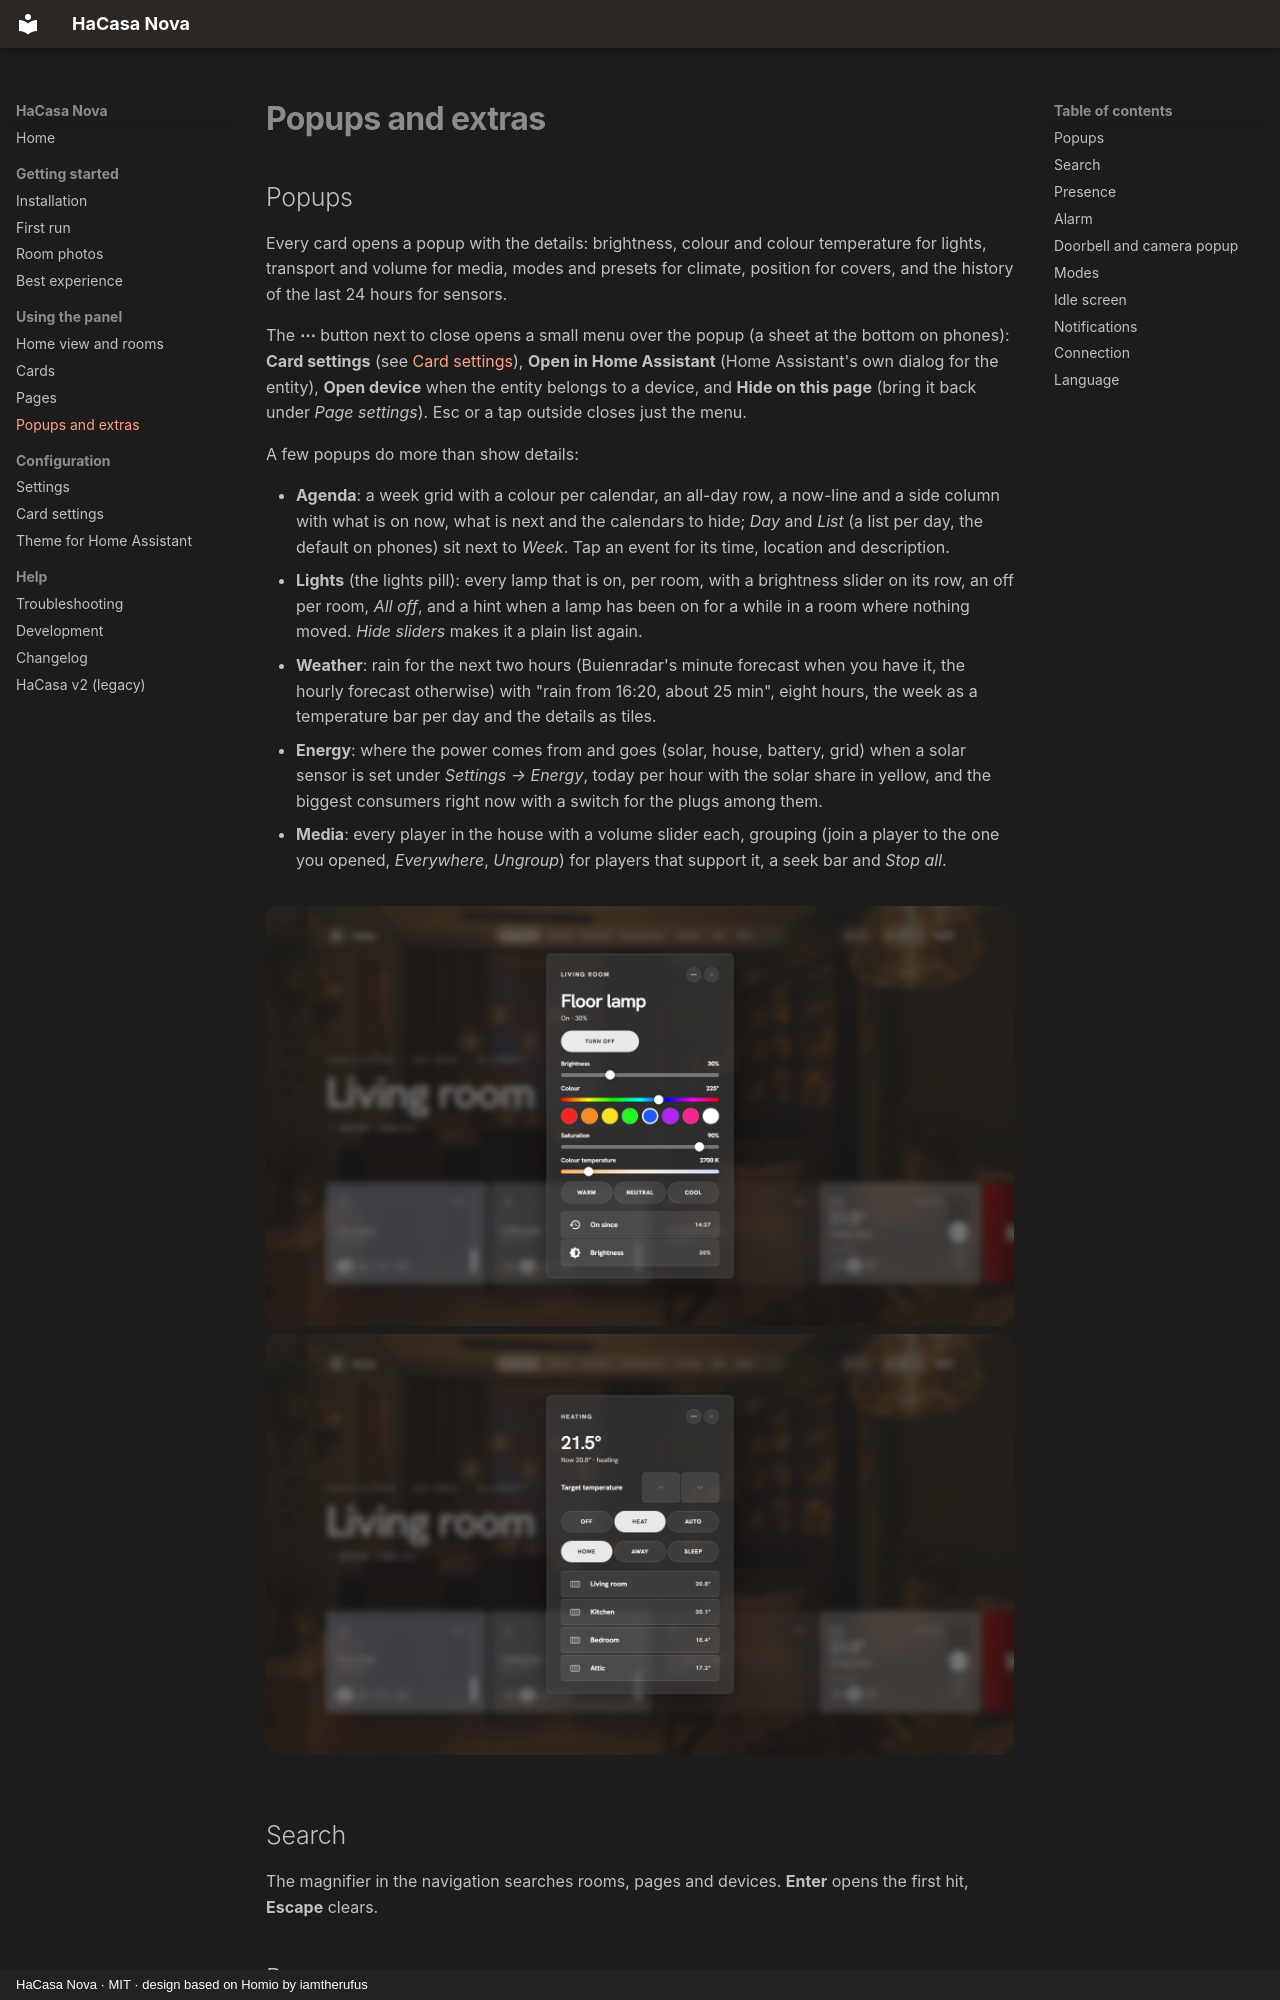

repository: damianeickhoff/HaCasa · page: extras/index.html · generator: mkdocs · copyright: HaCasa Nova · MIT · design based on Homio by iamtherufus

# Popups and extras

## Popups

Every card opens a popup with the details: brightness, colour and colour temperature for lights, transport and volume for media, modes and presets for climate, position for covers, and the history of the last 24 hours for sensors.

The **⋯** button next to close opens a small menu over the popup (a sheet at the bottom on phones): **Card settings** (see [Card settings](card-settings.md)), **Open in Home Assistant** (Home Assistant's own dialog for the entity), **Open device** when the entity belongs to a device, and **Hide on this page** (bring it back under *Page settings*). Esc or a tap outside closes just the menu.

A few popups do more than show details:

- **Agenda**: a week grid with a colour per calendar, an all-day row, a now-line and a side column with what is on now, what is next and the calendars to hide; *Day* and *List* (a list per day, the default on phones) sit next to *Week*. Tap an event for its time, location and description.
- **Lights** (the lights pill): every lamp that is on, per room, with a brightness slider on its row, an off per room, *All off*, and a hint when a lamp has been on for a while in a room where nothing moved. *Hide sliders* makes it a plain list again.
- **Weather**: rain for the next two hours (Buienradar's minute forecast when you have it, the hourly forecast otherwise) with "rain from 16:20, about 25 min", eight hours, the week as a temperature bar per day and the details as tiles.
- **Energy**: where the power comes from and goes (solar, house, battery, grid) when a solar sensor is set under *Settings → Energy*, today per hour with the solar share in yellow, and the biggest consumers right now with a switch for the plugs among them.
- **Media**: every player in the house with a volume slider each, grouping (join a player to the one you opened, *Everywhere*, *Ungroup*) for players that support it, a seek bar and *Stop all*.

<div class="grid2" markdown>
![Light popup](assets/screenshots/popup-light.png)
![Climate popup](assets/screenshots/popup-climate.png)
</div>

## Search

The magnifier in the navigation searches rooms, pages and devices. **Enter** opens the first hit, **Escape** clears.
